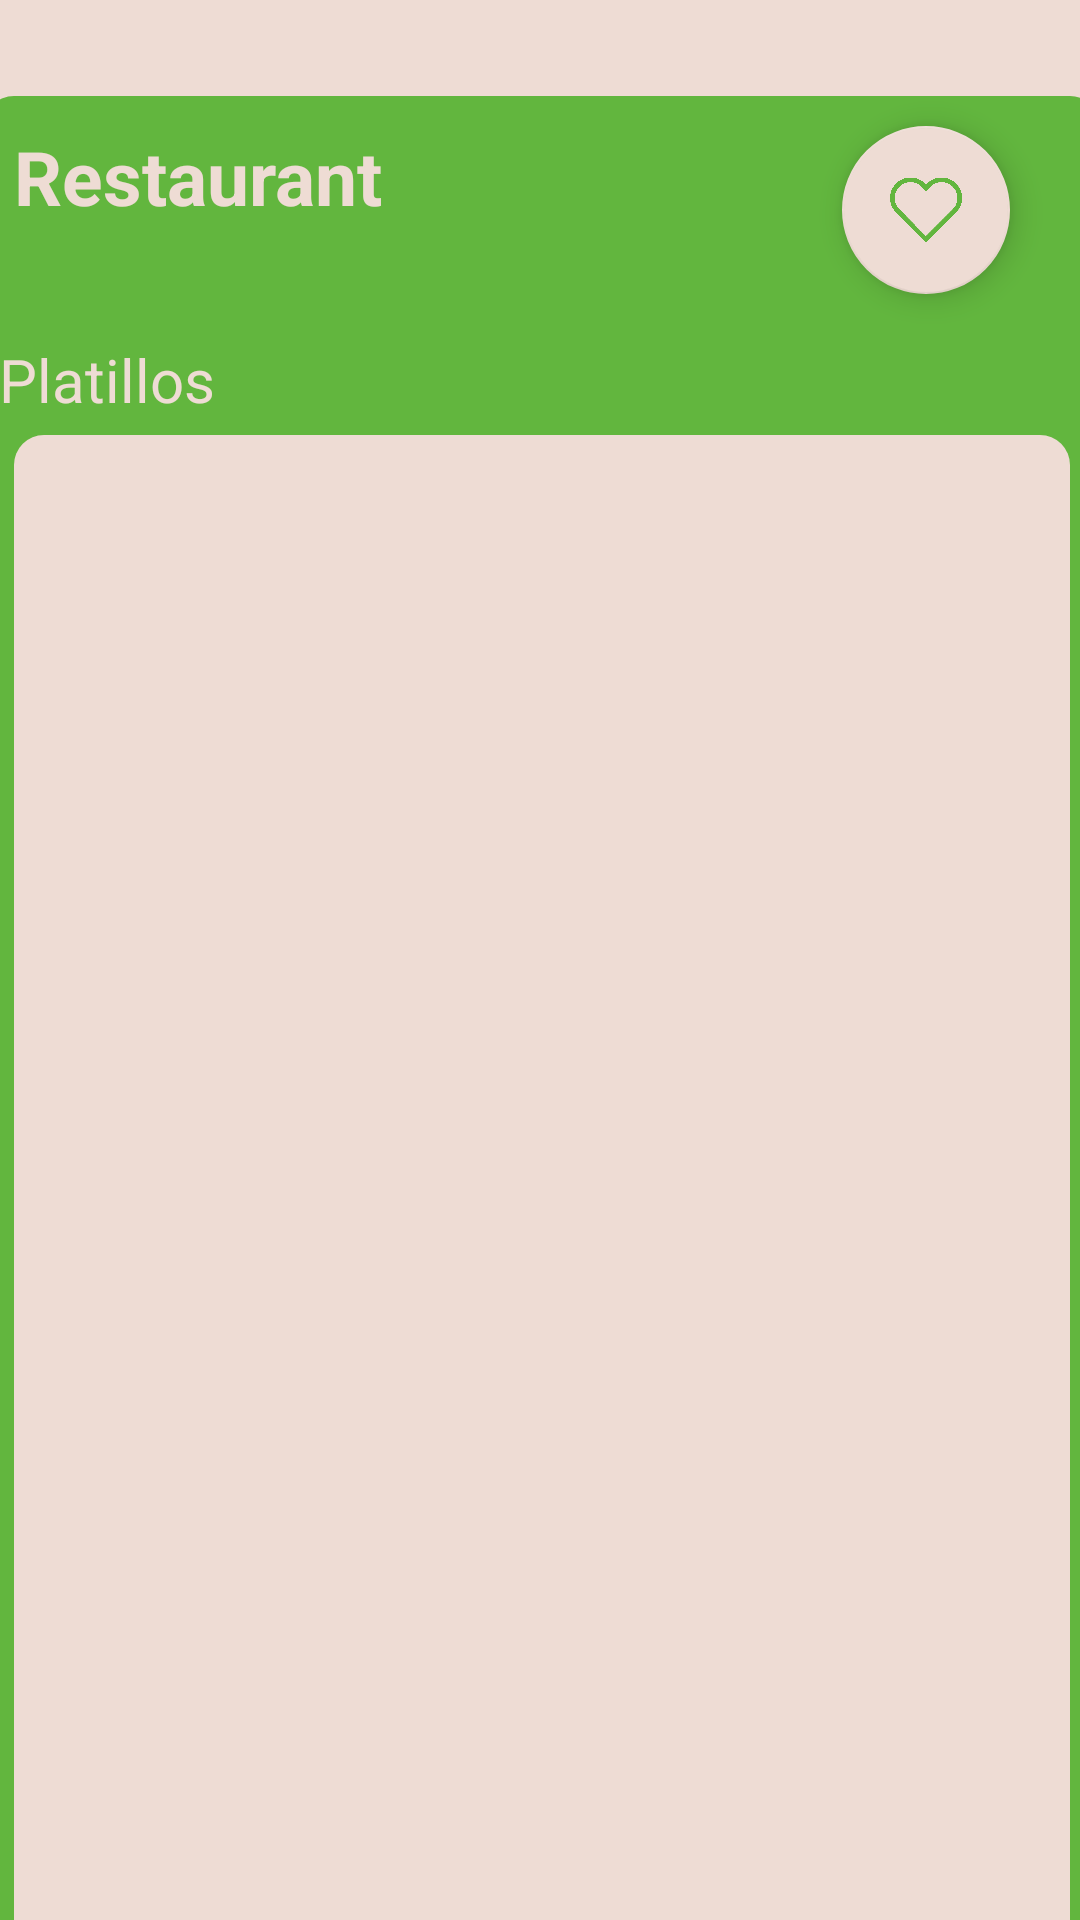

This screen was rendered from an Android layout file. Write that file and the resources it references.
<!-- AndroidManifest.xml: application theme AppTheme -->
<!-- res/layout/activity_menu.xml -->
<?xml version="1.0" encoding="utf-8"?>
<androidx.constraintlayout.widget.ConstraintLayout xmlns:android="http://schemas.android.com/apk/res/android"
    xmlns:app="http://schemas.android.com/apk/res-auto"
    xmlns:tools="http://schemas.android.com/tools"
    android:layout_width="match_parent"
    android:layout_height="match_parent"
    tools:context=".Menu"
    android:background="@color/matchaWhite">

    <LinearLayout
        android:layout_width="372dp"
        android:layout_height="686dp"
        android:layout_marginTop="32dp"
        android:orientation="vertical"
        app:layout_constraintBottom_toBottomOf="parent"
        app:layout_constraintEnd_toEndOf="parent"
        app:layout_constraintHorizontal_bias="0.487"
        app:layout_constraintStart_toStartOf="parent"
        app:layout_constraintTop_toTopOf="parent"
        app:layout_constraintVertical_bias="0.0"
        android:background="@drawable/matcha_green">

        <LinearLayout
            android:layout_width="match_parent"
            android:layout_height="wrap_content"
            android:orientation="horizontal">

            <TextView
                android:id="@+id/rName"
                android:layout_width="256dp"
                android:layout_height="wrap_content"
                android:layout_margin="10dp"
                android:text="Restaurant"
                android:textColor="@color/matchaWhite"
                android:textSize="25dp"
                android:textStyle="bold" />

            <com.google.android.material.floatingactionbutton.FloatingActionButton
                android:id="@+id/btnFav"
                android:layout_width="wrap_content"
                android:layout_height="wrap_content"
                android:backgroundTint="@color/matchaWhite"
                android:clickable="true"
                android:src="@drawable/fav"
                android:tint="@color/matchaGreen"
                app:backgroundTint="@color/matchaWhite"
                android:layout_margin="10dp"/>

        </LinearLayout>

        <TextView
            android:id="@+id/idPlat"
            android:layout_width="match_parent"
            android:layout_height="wrap_content"
            android:layout_margin="5dp"
            android:text="Platillos"
            android:textColor="@color/matchaWhite"
            android:textSize="20dp" />

        <LinearLayout
            android:layout_width="match_parent"
            android:layout_height="match_parent"
            android:orientation="horizontal"
            android:layout_marginHorizontal="10dp">

            <ListView
                android:id="@+id/idMenu"
                android:layout_width="match_parent"
                android:layout_height="match_parent"
                android:background="@drawable/matcha_white"
                android:layout_marginBottom="10dp"
                android:padding="5dp">

            </ListView>

        </LinearLayout>

    </LinearLayout>
</androidx.constraintlayout.widget.ConstraintLayout>
<!-- resources referenced by this layout -->
<resources>
  <color name="matchaGreen">#62b63e</color>
  <color name="matchaWhite">#EEDCD4</color>
  <!-- drawable fav: png bitmap (drawable, 46076 bytes) -->
  <!-- drawable matcha_green (drawable) -->
  <?xml version="1.0" encoding="utf-8"?>
  <shape xmlns:android="http://schemas.android.com/apk/res/android">
      <solid
      android:color="@color/matchaGreen"
      />
  
      <corners
          android:radius="10dp"
  
          />
  </shape>
  <!-- drawable matcha_white (drawable) -->
  <?xml version="1.0" encoding="utf-8"?>
  <shape xmlns:android="http://schemas.android.com/apk/res/android">
  <solid
      android:color="@color/matchaWhite"
      />
  <corners
      android:radius="10dp"/>
  
  </shape>
  <style name="AppTheme" parent="Theme.AppCompat.Light.DarkActionBar">
          
          <item name="colorPrimary">@color/colorPrimary</item>
          <item name="colorPrimaryDark">@color/colorPrimaryDark</item>
          <item name="colorAccent">@color/colorAccent</item>
      </style>
  <color name="colorPrimary">#008577</color>
  <color name="colorPrimaryDark">#00574B</color>
  <color name="colorAccent">#D81B60</color>
</resources>
